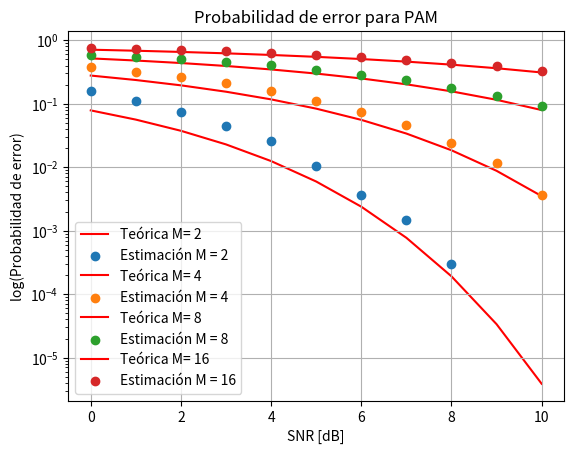

Write Python code to recreate this figure.
import numpy as np
import matplotlib.pyplot as plt
from statistics import NormalDist

def estimate_pam_pe(M, SNRdb, Nsamples):

    d = 2
    # Generamos los símbolos
    symbols = [d*(n-(M-1)/2) for n in np.random.randint(0, M, int(Nsamples))]

    # Obtenemos N0
    SNRveces = 10**(SNRdb/10)
    Eb = d**2*(M**2-1)/(12*np.log2(M))
    N0 = Eb/SNRveces

    errors = 0

    for symbol in symbols:
        noise = np.random.normal(0, np.sqrt(N0/2), 1)
        received = symbol + noise
        if received > symbol + d/2 or received < symbol - d/2:
            errors += 1
    return errors/Nsamples

def Q(q):
    return 1 - NormalDist(mu=0, sigma=1).cdf(q)


Nsamples = 1e4
SNRmax = 10

SNRs = range(SNRmax+1)
pe_vec = []

varios_M = [2,4,8,16]
for M in varios_M:
    pe_teorica = [2*(1-1/M)*Q(np.sqrt(6*np.log2(M)*(10**(SNR/10))/(M**2-1))) for SNR in SNRs]
    pe_vec = []
    for SNR in SNRs:
        pe_vec.append(estimate_pam_pe(M, SNR, Nsamples))
    plt.plot(SNRs, pe_teorica, label='Teórica M= %d' %M,color='r',zorder=1)
    plt.scatter(SNRs, pe_vec, label='Estimación M = %d' %M,zorder=2)
    
plt.title('Probabilidad de error para PAM')
plt.yscale('log')
plt.xlabel('SNR [dB]')
plt.ylabel('log(Probabilidad de error)')
plt.legend()
plt.grid()
#plt.savefig('results/PAM.png')
plt.show()
